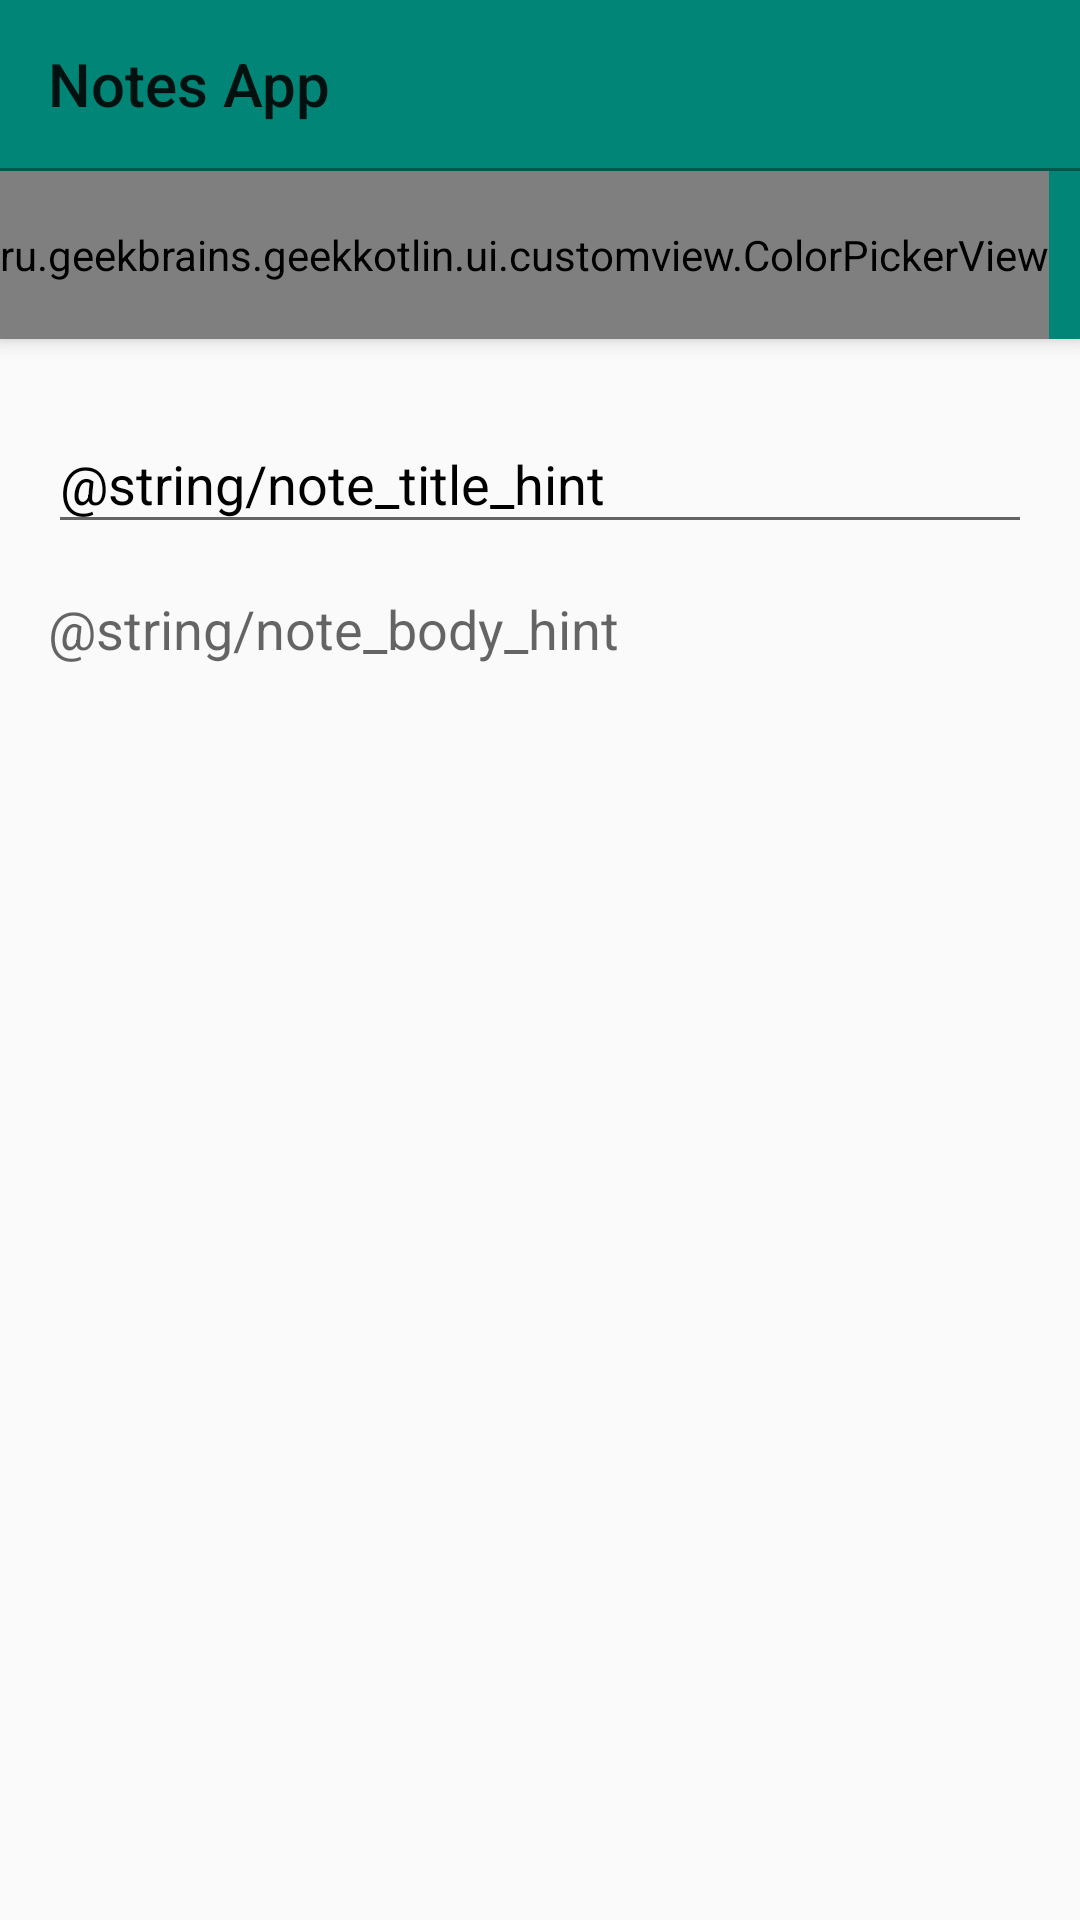

Write the Android layout XML for this screen, with the resource values it uses.
<!-- AndroidManifest.xml: application theme AppTheme -->
<!-- res/layout/activity_note.xml -->
<?xml version="1.0" encoding="utf-8"?>
<android.support.design.widget.CoordinatorLayout xmlns:android="http://schemas.android.com/apk/res/android"
    xmlns:app="http://schemas.android.com/apk/res-auto"
    android:layout_width="match_parent"
    android:layout_height="match_parent"
    android:fitsSystemWindows="true">

    <android.support.design.widget.AppBarLayout
        android:id="@+id/appbar"
        android:layout_width="match_parent"
        android:layout_height="wrap_content">

        <android.support.v7.widget.Toolbar
            android:id="@+id/toolbar"
            android:layout_width="match_parent"
            android:layout_height="wrap_content"
            android:theme="@style/Theme.AppCompat.Light.DarkActionBar"
            app:layout_scrollFlags="scroll|enterAlways"
            app:title="Notes App" />

        <View
            android:layout_width="match_parent"
            android:layout_height="1dp"
            android:background="@color/colorPrimaryDark" />

        <HorizontalScrollView
            android:layout_width="wrap_content"
            android:layout_height="wrap_content"
            android:scrollbars="none">

            <ru.geekbrains.geekkotlin.ui.customview.ColorPickerView
                android:id="@+id/colorPicker"
                android:layout_width="wrap_content"
                android:layout_height="?attr/actionBarSize" />
        </HorizontalScrollView>

    </android.support.design.widget.AppBarLayout>

    <LinearLayout
        android:layout_width="match_parent"
        android:layout_height="match_parent"
        android:orientation="vertical"
        android:padding="16dp"
        app:layout_behavior="@string/appbar_scrolling_view_behavior">

        <android.support.design.widget.TextInputLayout
            android:layout_width="match_parent"
            android:layout_height="wrap_content"
            android:hint="@string/note_title_hint"
            android:textColorHint="@color/black">

            <android.support.design.widget.TextInputEditText
                android:id="@+id/et_title"
                android:layout_width="match_parent"
                android:layout_height="wrap_content"
                android:textColor="@color/black" />
        </android.support.design.widget.TextInputLayout>

        <EditText
            android:id="@+id/et_body"
            android:layout_width="match_parent"
            android:layout_height="wrap_content"
            android:layout_marginTop="16dp"
            android:background="@null"
            android:hint="@string/note_body_hint" />
    </LinearLayout>


</android.support.design.widget.CoordinatorLayout>
<!-- resources referenced by this layout -->
<resources>
  <color name="black">#FF000000</color>
  <color name="colorPrimaryDark">#00574B</color>
  <style name="AppTheme" parent="Theme.AppCompat.Light.DarkActionBar">
          
          <item name="colorPrimary">@color/colorPrimary</item>
          <item name="colorPrimaryDark">@color/colorPrimaryDark</item>
          <item name="colorAccent">@color/colorAccent</item>
          <item name="windowActionBar">false</item>
          <item name="windowNoTitle">true</item>
      </style>
  <color name="colorPrimary">#008577</color>
  <color name="colorAccent">#D81B60</color>
</resources>
